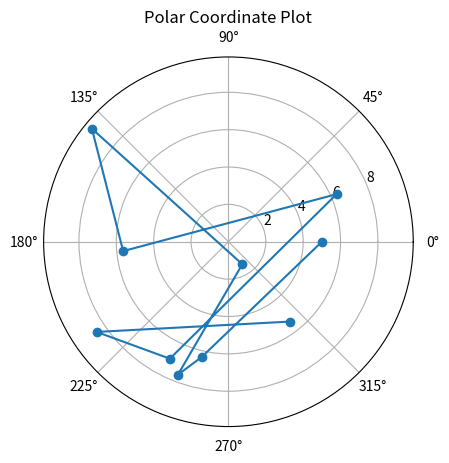

Python code for this plot:
import numpy as np,math, matplotlib.pyplot as plt

l= [(2, 5), (-3, 8), (0, -7), (6, -2), (-4, -4), (3, 9), (1, -1), (7, 3), (-6, 2), (5, 0)]
arr=np.array(l)

def mag(i):
    return math.sqrt(i[0]**2 + i[1]**2)
def teta(i):
    return  np.degrees(math.atan2(i[1],i[0]))
 
r=np.apply_along_axis(mag,1,arr)
teta_degrees=np.apply_along_axis(teta,1,arr)
    
plt.polar(teta_degrees,r, marker='o')
plt.title("Polar Coordinate Plot")
plt.show()
